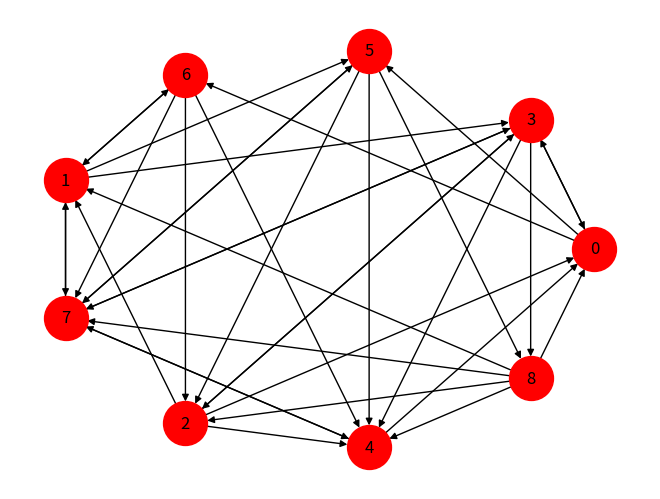

Generate this figure with matplotlib:
import collections
import networkx as nx
import numpy.random as rnd
import matplotlib.pyplot as plt


def dfs(graph, start, visited=None):
    if visited is None:
        visited = set()
    visited.add(start)
    print(start)
    for next in graph[start] - visited:
        dfs(graph, next, visited)
    print("==end==", start)
    return visited


def bfs(graph, root):
    visited, queue = set(), collections.deque([root])
    visited.add(root)
    while queue:
        vertex = queue.popleft()
        print(vertex, end=" ")
        for neighbour in graph[vertex]:
            if neighbour not in visited:
                visited.add(neighbour)
                queue.append(neighbour)


graph = {'0': set(['1', '2']),
         '1': set(['0', '3', '4']),
         '2': set(['0']),
         '3': set(['1']),
         '4': set(['2', '3'])}

dfs(graph, '0')


def draw_graph(gr):
    graph = nx.DiGraph()
    for x in gr.keys():
        for xx in gr[x]:
            graph.add_edge(x, xx, weight=1)
    nx.draw_circular(graph,
                     node_color='red',
                     node_size=1000,
                     with_labels=True)
    plt.show()


graph = nx.DiGraph()

gr = {'0': set(['1', '2']),
      '1': set(['0', '3', '4']),
      '2': set(['0']),
      '3': set(['1']),
      '4': set(['2', '3'])}

gr = {0: {3, 5, 6}, 1: {3, 5, 6, 7}, 2: {0, 1, 3, 4}, 3: {0, 2, 4, 7, 8}, 4: {0, 7}, 5: {8, 2, 4, 7}, 6: {1, 2, 4, 7},
      7: {1, 3, 4, 5}, 8: {0, 1, 2, 4, 7}}

draw_graph(gr)
exit()

for x in gr.keys():
    for xx in gr[x]:
        graph.add_edge(x, xx, weight=1)

print(graph.edges())

nx.draw_circular(graph,
                 node_color='red',
                 node_size=1000,
                 with_labels=True)
plt.show()

print(nx.shortest_path(graph, 0, 2))
print(nx.dag_longest_path(graph, weight="weight"))
